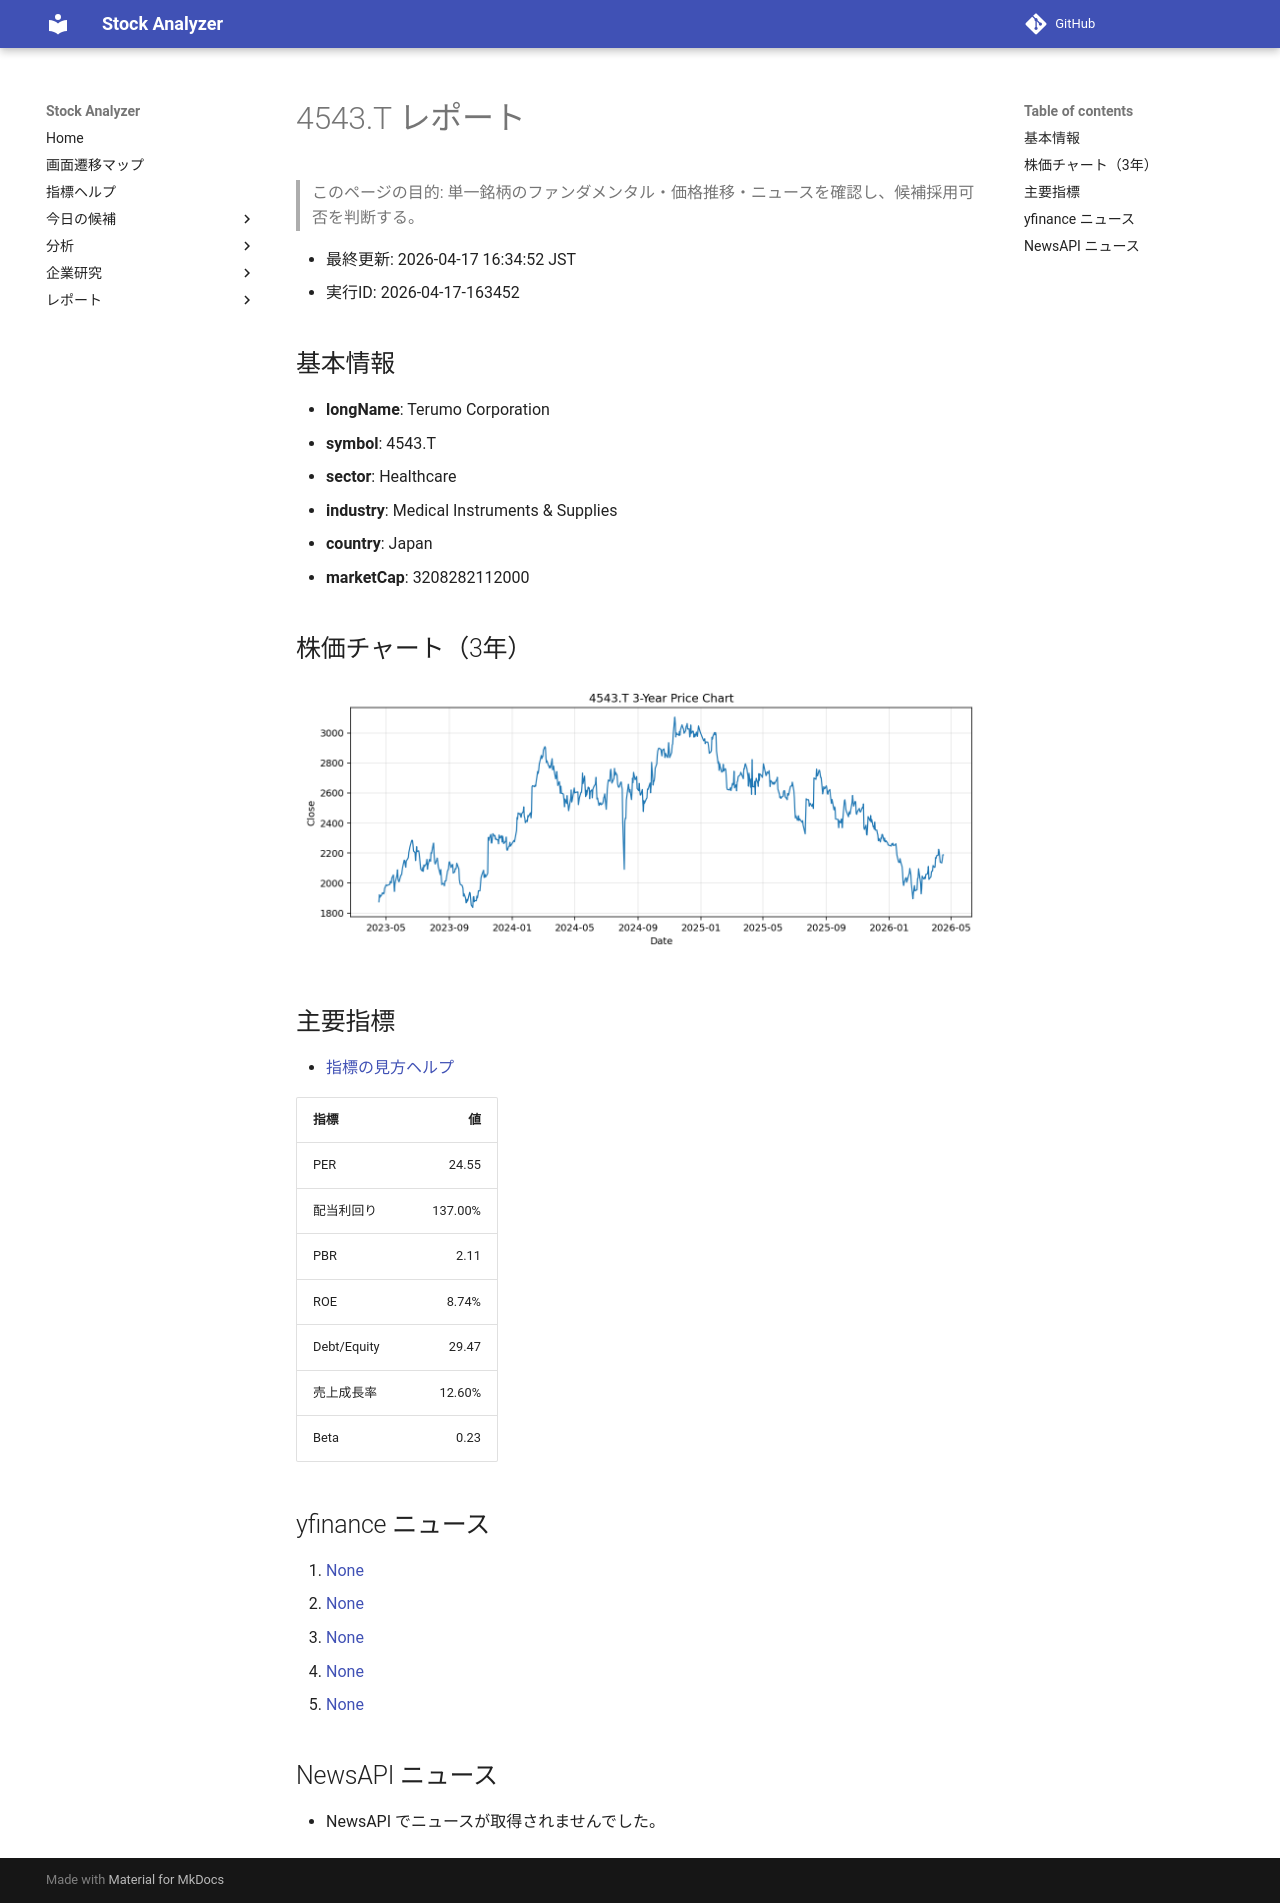

repository: Yumi-note/Making-APP · page: reports/2026-04-17/163452/4543_T/index.html · generator: mkdocs

# 4543.T レポート

> このページの目的: 単一銘柄のファンダメンタル・価格推移・ニュースを確認し、候補採用可否を判断する。

- 最終更新: 2026-04-17 16:34:52 JST
- 実行ID: 2026-04-17-163452

## 基本情報

- **longName**: Terumo Corporation
- **symbol**: 4543.T
- **sector**: Healthcare
- **industry**: Medical Instruments & Supplies
- **country**: Japan
- **marketCap**: 3208282112000

## 株価チャート（3年）

![4543.T 3-year price chart](4543_T_3y.png)

## 主要指標

- [指標の見方ヘルプ](../../../../indicators.md)

| 指標 | 値 |
|---|---:|
| PER | 24.55 |
| 配当利回り | 137.00% |
| PBR | 2.11 |
| ROE | 8.74% |
| Debt/Equity | 29.47 |
| 売上成長率 | 12.60% |
| Beta | 0.23 |

## yfinance ニュース

1. [None](None)
2. [None](None)
3. [None](None)
4. [None](None)
5. [None](None)

## NewsAPI ニュース

- NewsAPI でニュースが取得されませんでした。
